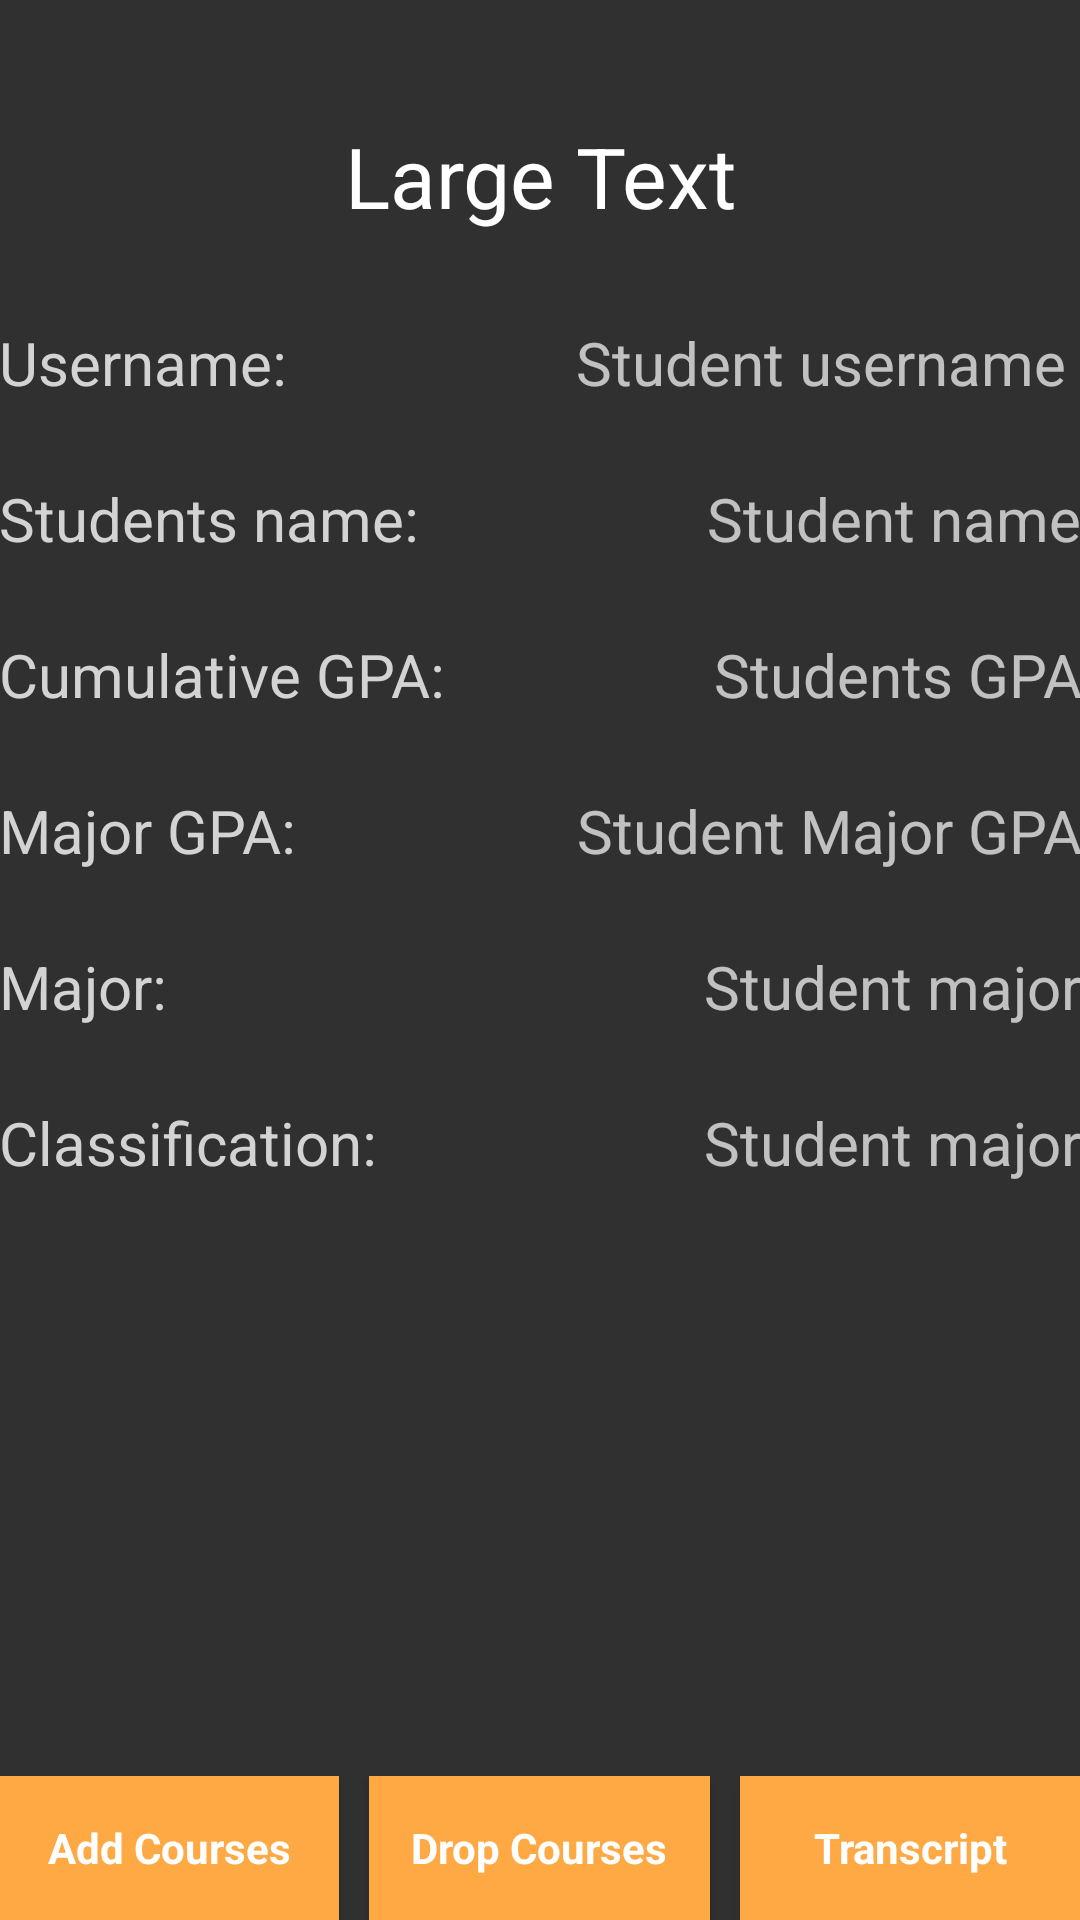

The Android layout XML behind this screen, and the referenced resources:
<!-- AndroidManifest.xml: application theme Theme.AppCompat.NoActionBar -->
<!-- res/layout/activity_user_area.xml -->
<?xml version="1.0" encoding="utf-8"?>
<RelativeLayout xmlns:android="http://schemas.android.com/apk/res/android"
    xmlns:tools="http://schemas.android.com/tools"
    android:layout_width="match_parent"
    android:layout_height="match_parent"
    android:paddingBottom="@dimen/activity_vertical_margin"
    android:paddingLeft="@dimen/activity_horizontal_margin"
    android:paddingRight="@dimen/activity_horizontal_margin"
    android:paddingTop="@dimen/activity_vertical_margin"
    tools:context="com.registration.course.university.UserAreaActivity">

    <TextView
        android:layout_width="match_parent"
        android:layout_height="wrap_content"
        android:textAppearance="?android:attr/textAppearanceLarge"
        android:text="Large Text"
        android:id="@+id/tvWelcomeMsg"
        android:textAlignment="center"
        android:textColorHint="#706d6d"
        android:textColor="@android:color/background_light"
        android:layout_alignParentTop="true"
        android:layout_alignParentStart="true"
        android:layout_marginTop="40dp"
        android:layout_marginBottom="30dp"
        android:textSize="28sp" />

    <LinearLayout
        android:layout_width="match_parent"
        android:layout_height="wrap_content"
        android:gravity="bottom|center"
        android:layout_gravity="center"
        android:baselineAligned="false"
        android:layout_alignParentBottom="true"
        android:layout_alignParentStart="true">

        <Button
            android:layout_width="0dp"
            android:layout_height="wrap_content"

            android:text="Add Courses"
            android:id="@+id/etAddCourses"

            android:background="#FFA944"
            android:layout_above="@+id/etAddCourse"
            android:layout_weight="1"
            android:textAppearance="?android:attr/textAppearanceMedium"
            android:textSize="14sp"
            android:textColor="#ffffff"
            android:textStyle="normal|bold" />

        <Button
            android:layout_width="0dp"
            android:layout_height="wrap_content"
            android:layout_marginLeft="10dp"
            android:textAppearance="?android:attr/textAppearanceMedium"
            android:text="Drop Courses"
            android:id="@+id/etDropCourses"
            android:background="#FFA944"
            android:textColor="#ffffff"
            android:layout_above="@+id/etDropCourse"
            android:layout_alignParentBottom="true"
            android:layout_alignParentStart="true"
            android:layout_weight="1"
            android:textSize="14sp"
            android:textStyle="normal|bold" />

        <Button
            android:layout_width="0dp"
            android:layout_height="wrap_content"
            android:layout_marginLeft="10dp"
            android:textAppearance="?android:attr/textAppearanceMedium"
            android:text="Transcript"
            android:id="@+id/etTranscript"
            android:background="#FFA944"
            android:textColor="#ffffff"
            android:layout_alignParentBottom="true"
            android:layout_alignParentStart="true"
            android:layout_weight="1"
            android:textSize="14sp"
            android:textStyle="normal|bold" />

    </LinearLayout>

    <LinearLayout
        android:orientation="horizontal"
        android:layout_width="match_parent"
        android:layout_height="wrap_content"
        android:layout_below="@+id/tvWelcomeMsg"
        android:layout_alignParentStart="true">

        <TableLayout
            android:layout_width="match_parent"
            android:layout_height="match_parent">

            <TableRow
                android:layout_width="match_parent"
                android:layout_height="match_parent" >

                <TextView
                    android:layout_width="match_parent"
                    android:layout_height="wrap_content"
                    android:textAppearance="?android:attr/textAppearanceSmall"
                    android:text="Username:  "
                    android:id="@+id/textView2"
                    android:layout_alignBottom="@+id/etUsername"
                    android:layout_alignParentStart="true"
                    android:textColor="#D3D3D3"
                    android:layout_below="@+id/tvWelcomeMsg"
                    android:gravity="center"
                    android:textSize="20sp"

                    android:paddingBottom="25dp"
                    android:textAlignment="viewStart" />

                <TextView
                    android:layout_width="match_parent"
                    android:layout_height="wrap_content"
                    android:id="@+id/etUsername"
                    android:layout_below="@+id/tvWelcomeMsg"
                    android:layout_toEndOf="@+id/textView2"
                    android:textColor="@android:color/holo_blue_light"
                    android:textSize="20sp"
                    android:layout_weight="1"
                    android:textAlignment="viewEnd"
                    android:hint="Student username " />
            </TableRow>

            <TableRow
                android:layout_width="match_parent"
                android:layout_height="match_parent" >

                <TextView
                    android:layout_width="121dp"
                    android:layout_height="wrap_content"
                    android:textAppearance="?android:attr/textAppearanceSmall"
                    android:text="Students name:  "
                    android:id="@+id/textView5"
                    android:layout_alignBottom="@+id/etUsername"
                    android:layout_alignParentStart="true"
                    android:textColor="#D3D3D3"
                    android:layout_below="@+id/tvWelcomeMsg"
                    android:gravity="center"
                    android:textSize="20sp"
                    android:paddingBottom="25dp"
                    android:textAlignment="viewStart" />

                <TextView
                    android:layout_width="match_parent"
                    android:layout_height="wrap_content"

                    android:layout_below="@+id/tvWelcomeMsg"
                    android:layout_toEndOf="@+id/textView6"
                    android:textColor="#706d6d"
                    android:textSize="20sp"
                    android:layout_weight="1"
                    android:hint="Student name"
                    android:textAlignment="textEnd" />
            </TableRow>

            <TableRow
                android:layout_width="match_parent"
                android:layout_height="match_parent" >

                <TextView
                    android:layout_width="match_parent"
                    android:layout_height="wrap_content"
                    android:textAppearance="?android:attr/textAppearanceSmall"
                    android:text="Cumulative GPA:  "
                    android:layout_alignBottom="@+id/etUsername"
                    android:layout_alignParentStart="true"
                    android:textColor="#D3D3D3"
                    android:layout_below="@+id/tvWelcomeMsg"
                    android:gravity="center"
                    android:textSize="20sp"
                    android:paddingBottom="25dp"
                    android:textAlignment="viewStart" />

                <TextView
                    android:layout_width="match_parent"
                    android:layout_height="wrap_content"
                    android:layout_below="@+id/tvWelcomeMsg"
                    android:layout_toEndOf="@+id/textView2"
                    android:textColor="#706d6d"
                    android:textSize="20sp"
                    android:layout_weight="1"
                    android:hint="Students GPA"
                    android:textAlignment="viewEnd" />
            </TableRow>


            <TableRow
                android:layout_width="match_parent"
                android:layout_height="match_parent" >
                <TextView
                    android:layout_width="match_parent"
                    android:layout_height="wrap_content"
                    android:textAppearance="?android:attr/textAppearanceSmall"
                    android:text="Major GPA:  "
                    android:layout_alignBottom="@+id/etUsername"
                    android:layout_alignParentStart="true"
                    android:textColor="#D3D3D3"
                    android:layout_below="@+id/tvWelcomeMsg"
                    android:gravity="center"
                    android:textSize="20sp"
                    android:paddingBottom="25dp"
                    android:textAlignment="viewStart" />

                <TextView
                    android:layout_width="match_parent"
                    android:layout_height="wrap_content"
                    android:layout_below="@+id/tvWelcomeMsg"
                    android:layout_toEndOf="@+id/textView2"
                    android:textColor="#706d6d"
                    android:textSize="20sp"
                    android:layout_weight="1"
                    android:hint="Student Major GPA"
                    android:textAlignment="viewEnd" />
            </TableRow>

            <TableRow
                android:layout_width="match_parent"
                android:layout_height="match_parent" >
                <TextView
                    android:layout_width="match_parent"
                    android:layout_height="wrap_content"
                    android:textAppearance="?android:attr/textAppearanceSmall"
                    android:text="Major:  "
                    android:layout_alignBottom="@+id/etUsername"
                    android:layout_alignParentStart="true"
                    android:textColor="#D3D3D3"
                    android:layout_below="@+id/tvWelcomeMsg"
                    android:gravity="center"
                    android:textSize="20sp"
                    android:paddingBottom="25dp"
                    android:textAlignment="viewStart" />

                <TextView
                    android:layout_width="match_parent"
                    android:layout_height="wrap_content"
                    android:layout_below="@+id/tvWelcomeMsg"
                    android:layout_toEndOf="@+id/textView2"
                    android:textColor="#706d6d"
                    android:textSize="20sp"
                    android:layout_weight="1"
                    android:hint="Student major"
                    android:textAlignment="viewEnd" />
            </TableRow>

            <TableRow
                android:layout_width="match_parent"
                android:layout_height="match_parent" >
                <TextView
                    android:layout_width="match_parent"
                    android:layout_height="wrap_content"
                    android:textAppearance="?android:attr/textAppearanceSmall"
                    android:text="Classification:  "
                    android:layout_alignBottom="@+id/etUsername"
                    android:layout_alignParentStart="true"
                    android:textColor="#D3D3D3"
                    android:layout_below="@+id/tvWelcomeMsg"
                    android:gravity="center"
                    android:textSize="20sp"
                    android:paddingBottom="25dp"
                    android:textAlignment="viewStart" />

                <TextView
                    android:layout_width="match_parent"
                    android:layout_height="wrap_content"
                    android:layout_below="@+id/tvWelcomeMsg"
                    android:layout_toEndOf="@+id/textView2"
                    android:textColor="#706d6d"
                    android:textSize="20sp"
                    android:layout_weight="1"
                    android:hint="Student major"
                    android:textAlignment="viewEnd" />
            </TableRow>

        </TableLayout>

    </LinearLayout>

</RelativeLayout>
<!-- resources referenced by this layout -->
<resources>

</resources>
